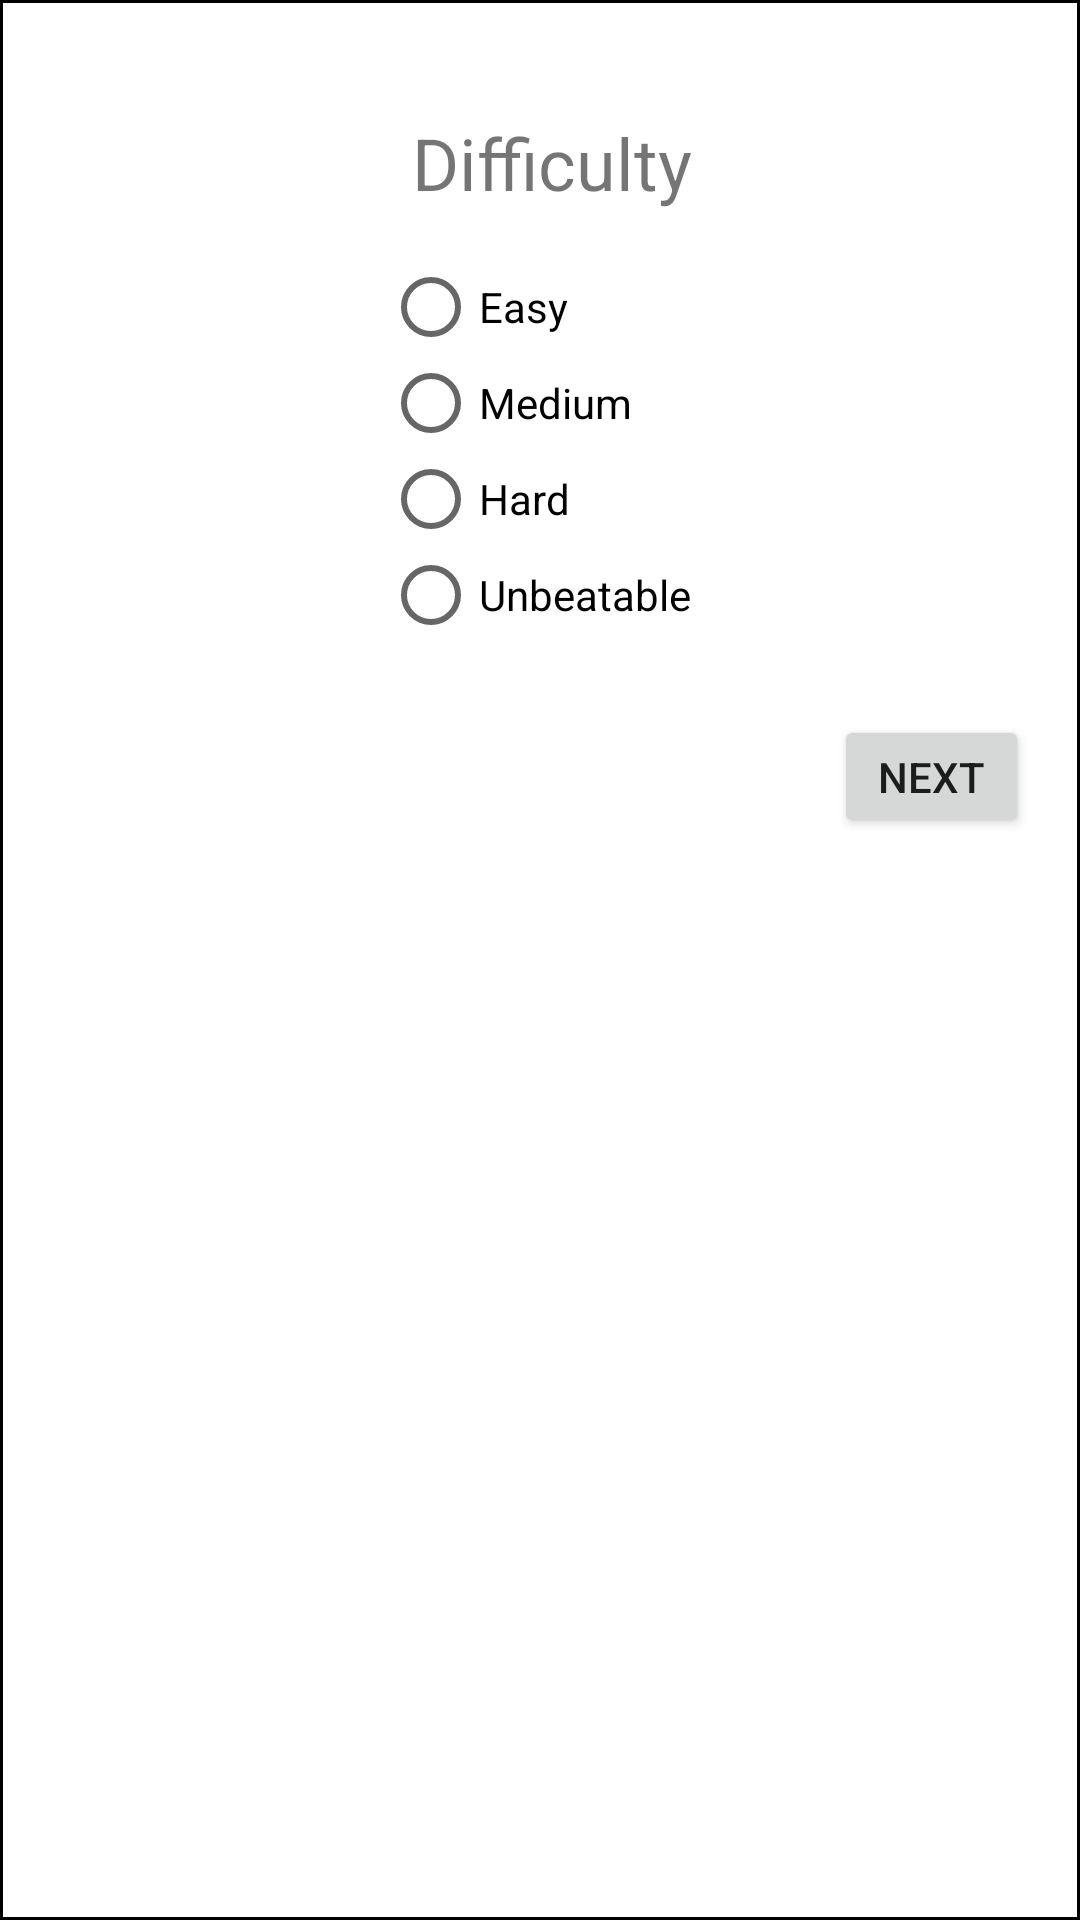

Here is an Android app screen rendered from its layout file. Give the layout XML and the strings, colors and styles it references.
<!-- AndroidManifest.xml: application theme AppTheme -->
<!-- res/layout/popup_difficulty.xml -->
<?xml version="1.0" encoding="utf-8"?>
<androidx.constraintlayout.widget.ConstraintLayout
        xmlns:android="http://schemas.android.com/apk/res/android"
        xmlns:tools="http://schemas.android.com/tools"
        xmlns:app="http://schemas.android.com/apk/res-auto"
        android:orientation="vertical" android:layout_width="match_parent"
        android:layout_height="match_parent"
        android:gravity="center"
        android:background="@drawable/popup_border"
        android:padding="10dp"
        tools:context="itp.project.popups.PopupDifficulty" android:id="@+id/diffView">
    <TextView
            android:layout_width="wrap_content"
            android:layout_height="wrap_content"
            app:layout_constraintEnd_toEndOf="parent"
            app:layout_constraintTop_toTopOf="parent" android:layout_marginTop="28dp"
            app:layout_constraintStart_toStartOf="parent" android:id="@+id/tvPlayer" android:text="@string/difficulty"
            app:layout_constraintHorizontal_bias="0.517" android:layout_marginStart="8dp" android:textSize="24sp"
            android:layout_marginEnd="8dp"/>
    <RadioGroup
            android:layout_width="111dp"
            android:layout_height="wrap_content" app:layout_constraintStart_toStartOf="parent"
            app:layout_constraintTop_toBottomOf="@+id/tvPlayer"
            android:layout_marginTop="16dp" app:layout_constraintEnd_toEndOf="parent" android:layout_marginEnd="24dp"
            android:layout_marginStart="24dp" android:id="@+id/radioGroup2" app:layout_constraintHorizontal_bias="0.518"
    >
        <RadioButton
                android:text="@string/difficulty1"
                android:layout_width="match_parent"
                android:layout_height="wrap_content" android:id="@+id/easy"/>
        <RadioButton
                android:text="@string/difficulty2"
                android:layout_width="match_parent"
                android:layout_height="wrap_content" android:id="@+id/medium"/>
        <RadioButton
                android:text="@string/difficulty3"
                android:layout_width="match_parent"
                android:layout_height="wrap_content" android:id="@+id/hard"/>
        <RadioButton
                android:text="@string/difficulty4"
                android:layout_width="match_parent"
                android:layout_height="wrap_content" android:id="@+id/unbeatable"/>
    </RadioGroup>
    <Button
            android:text="@string/next"
            android:layout_width="65dp"
            android:layout_height="41dp" android:id="@+id/showNamePopup"
            app:layout_constraintTop_toBottomOf="@+id/radioGroup2" android:layout_marginTop="24dp"
            app:layout_constraintStart_toEndOf="@+id/radioGroup2" android:layout_marginStart="32dp"
            app:layout_constraintEnd_toEndOf="parent"/>
</androidx.constraintlayout.widget.ConstraintLayout>
<!-- resources referenced by this layout -->
<resources>
  <!-- drawable popup_border (drawable) -->
  <?xml version="1.0" encoding="utf-8"?>
  <shape xmlns:android="http://schemas.android.com/apk/res/android" >
  
      <solid android:color="#ffffff" />
  
      <stroke
              android:width="1dp"
              android:color="#000000" />
  
  </shape>
  <string name="difficulty">Difficulty</string>
  <string name="difficulty1">Easy</string>
  <string name="difficulty2">Medium</string>
  <string name="difficulty3">Hard</string>
  <string name="difficulty4">Unbeatable</string>
  <string name="next">Next</string>
  <style name="AppTheme" parent="Theme.AppCompat.Light">
          
          <item name="colorPrimary">@color/colorPrimary</item>
          <item name="colorPrimaryDark">@color/colorPrimaryDark</item>
          <item name="colorAccent">@color/colorAccent</item>
      </style>
  <color name="colorPrimary">#B31D1D1B</color>
  <color name="colorPrimaryDark">#B34B71B6</color>
  <color name="colorAccent">#B345AD4B</color>
</resources>
